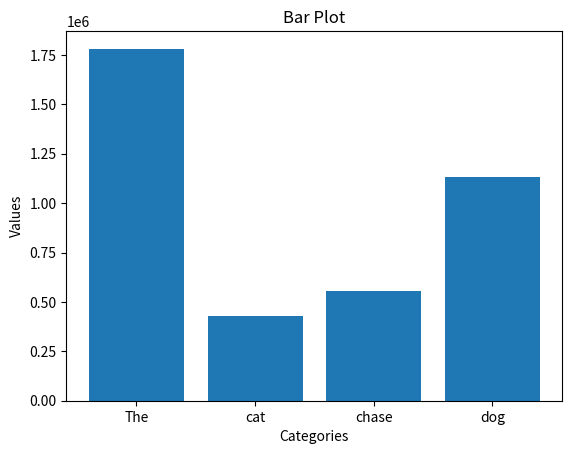
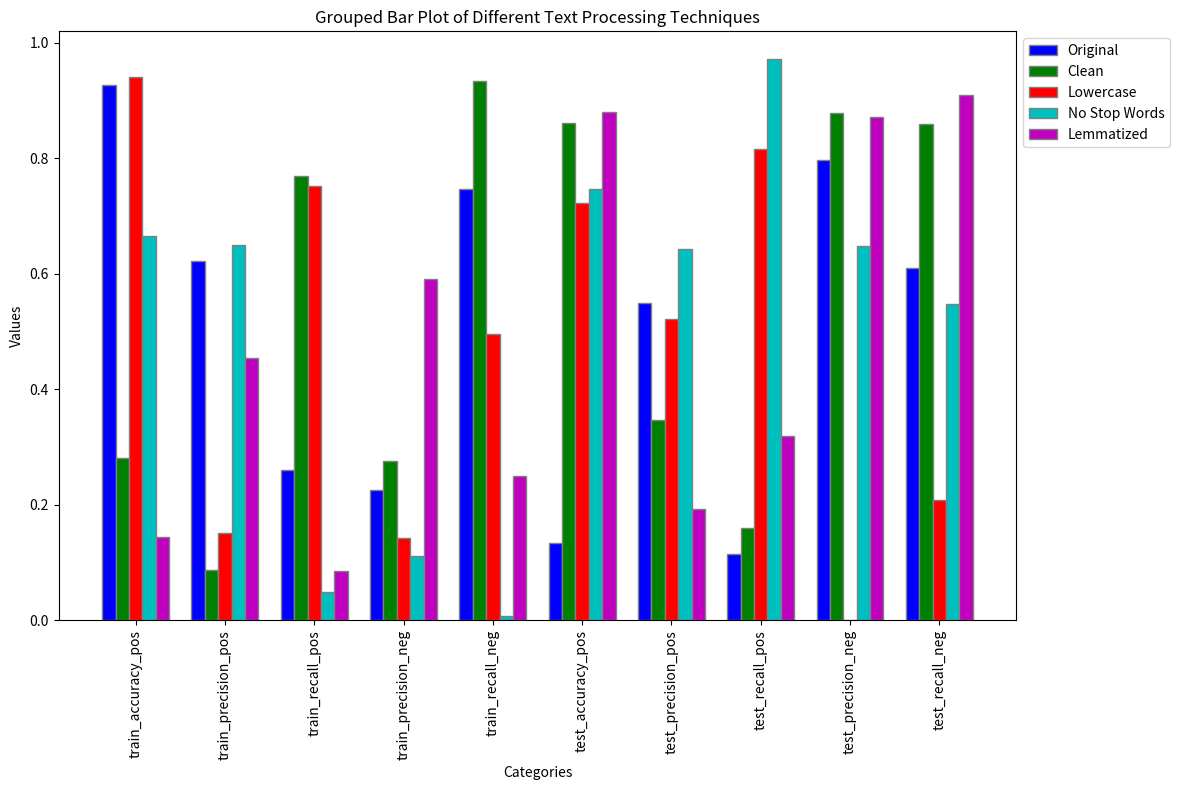
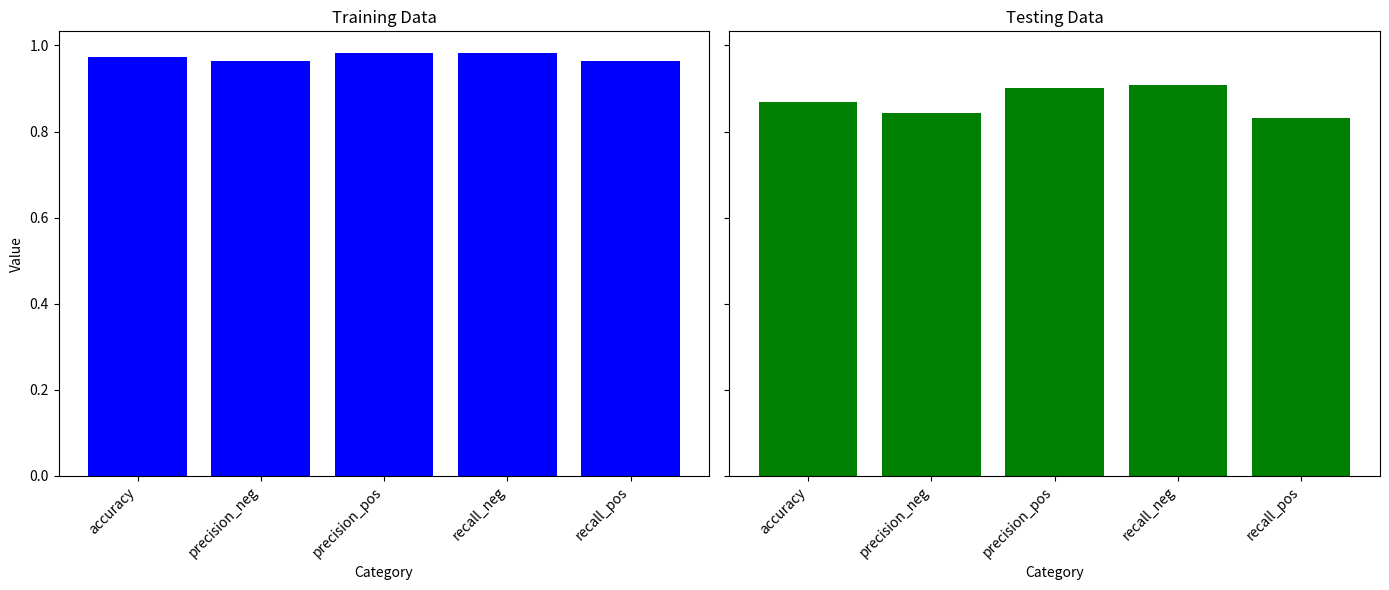
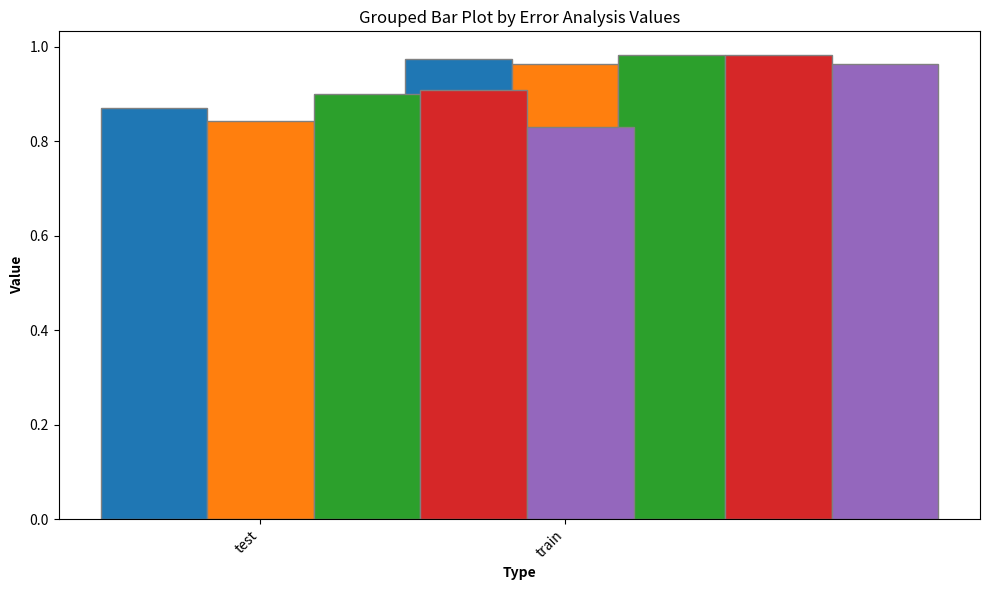

Reproduce these figures in Python, in order.
__author__ = 'Markell Thornton'
import matplotlib.pyplot as plt
import pandas as pd
import numpy as np

'''
Examples: Bar plot
'''
# Sample data for three series
categories = ['The', 'cat', 'chase', 'dog']
values = [1781580, 428363, 556892, 1131181]

# Create a DataFrame
df = pd.DataFrame({
    'Category': categories,
    'Value': values,
})

# Plot the stacked bar plot
plt.bar(df['Category'], df['Value'], label = "values")

# Add title and labels
plt.title('Bar Plot')
plt.xlabel('Categories')
plt.ylabel('Values')

# Show the plot
plt.show()

'''
Example: Grouped bar plots
'''
categories = ['train_accuracy_pos', 'train_precision_pos', 'train_recall_pos', 'train_precision_neg', 'train_recall_neg',
              'test_accuracy_pos', 'test_precision_pos', 'test_recall_pos', 'test_precision_neg', 'test_recall_neg']
original = np.random.rand(10)
clean = np.random.rand(10)
lowercase = np.random.rand(10)
no_stop = np.random.rand(10)
lemmatized = np.random.rand(10)

# Create a DataFrame
df = pd.DataFrame({
    'category': categories,
    'original': original,
    'clean': clean,
    'lowercase': lowercase,
    'no_stop': no_stop,
    'lemmatized': lemmatized
})

# Width of each bar
bar_width = 0.15
group_gap = 0.5

# Set position of bars on X axis
bar_positions = np.arange(len(df['category'])) + 5
bar1 = bar_positions
bar2 = bar1 + bar_width
bar3 = bar1 + 2 * bar_width
bar4 = bar1 + 3 * bar_width
bar5 = bar1 + 4 * bar_width

# Create the figure
plt.figure(figsize=(14, 8))
# Plot the bars
plt.bar(bar1, df['original'], color='b', width=bar_width, edgecolor='grey', label='Original')
plt.bar(bar2, df['clean'], color='g', width=bar_width, edgecolor='grey', label='Clean')
plt.bar(bar3, df['lowercase'], color='r', width=bar_width, edgecolor='grey', label='Lowercase')
plt.bar(bar4, df['no_stop'], color='c', width=bar_width, edgecolor='grey', label='No Stop Words')
plt.bar(bar5, df['lemmatized'], color='m', width=bar_width, edgecolor='grey', label='Lemmatized')

# Add title and labels
plt.title('Grouped Bar Plot of Different Text Processing Techniques')
plt.xlabel('Categories')
plt.ylabel('Values')
plt.xticks(bar1 + 2 * bar_width, df['category'], rotation=90)

# Add legend outside the plot
plt.legend(loc='upper left', bbox_to_anchor=(1, 1))

# Adjust layout to make room for the legend
plt.tight_layout(rect=[0, 0, 0.85, 1])

# Show the plot
plt.show()



#----------------------------------------
# Exercises
categories = ['accuracy', 'precision_pos', 'recall_pos', 'precision_neg', 'recall_neg']*2
type = ['train', 'train', 'train', 'train', 'train', 'test', 'test', 'test', 'test', 'test']
values = [0.9736, 0.9833, 0.9635, 0.9642, 0.9836,
          0.8697, 0.9011, 0.8305, 0.8428, 0.9089]

# Create a DataFrame
df = pd.DataFrame({
    'category': categories,
    'type': type,
    'value': values,
})

# TODO: Given the dataset, plot two bar plots, one for train, the other for test
pivot_df = df.pivot(index='category', columns='type', values='value').reset_index()
fig, ax = plt.subplots(1, 2, figsize=(14, 6), sharey=True)

ax[0].bar(pivot_df['category'], pivot_df['train'], color='blue')
ax[0].set_title('Training Data')
ax[0].set_xlabel('Category')
ax[0].set_ylabel('Value')
ax[0].set_xticklabels(pivot_df['category'], rotation=45, ha='right')

ax[1].bar(pivot_df['category'], pivot_df['test'], color='green')
ax[1].set_title('Testing Data')
ax[1].set_xlabel('Category')
ax[1].set_xticklabels(pivot_df['category'], rotation=45, ha='right')

plt.tight_layout()
plt.show()

# TODO: Rearrange the dataset, so that you can group things either by test/train, or by the error analysis values
fig, ax = plt.subplots(figsize=(10, 6))
bar_width = 0.35

r1 = np.arange(len(pivot_df.columns[1:]))
r2 = [x + bar_width for x in r1]

transposed_df = pivot_df.set_index('category').transpose().reset_index()

for i, category in enumerate(transposed_df.columns[1:]):
    ax.bar(r1 + i * bar_width, transposed_df[category], width=bar_width, edgecolor='grey', label=category)


ax.set_xlabel('Type', fontweight='bold')
ax.set_ylabel('Value', fontweight='bold')
ax.set_title('Grouped Bar Plot by Error Analysis Values')
ax.set_xticks([r + bar_width for r in range(len(transposed_df))])
ax.set_xticklabels(transposed_df['type'], rotation=45, ha='right')

plt.tight_layout()
plt.show()
